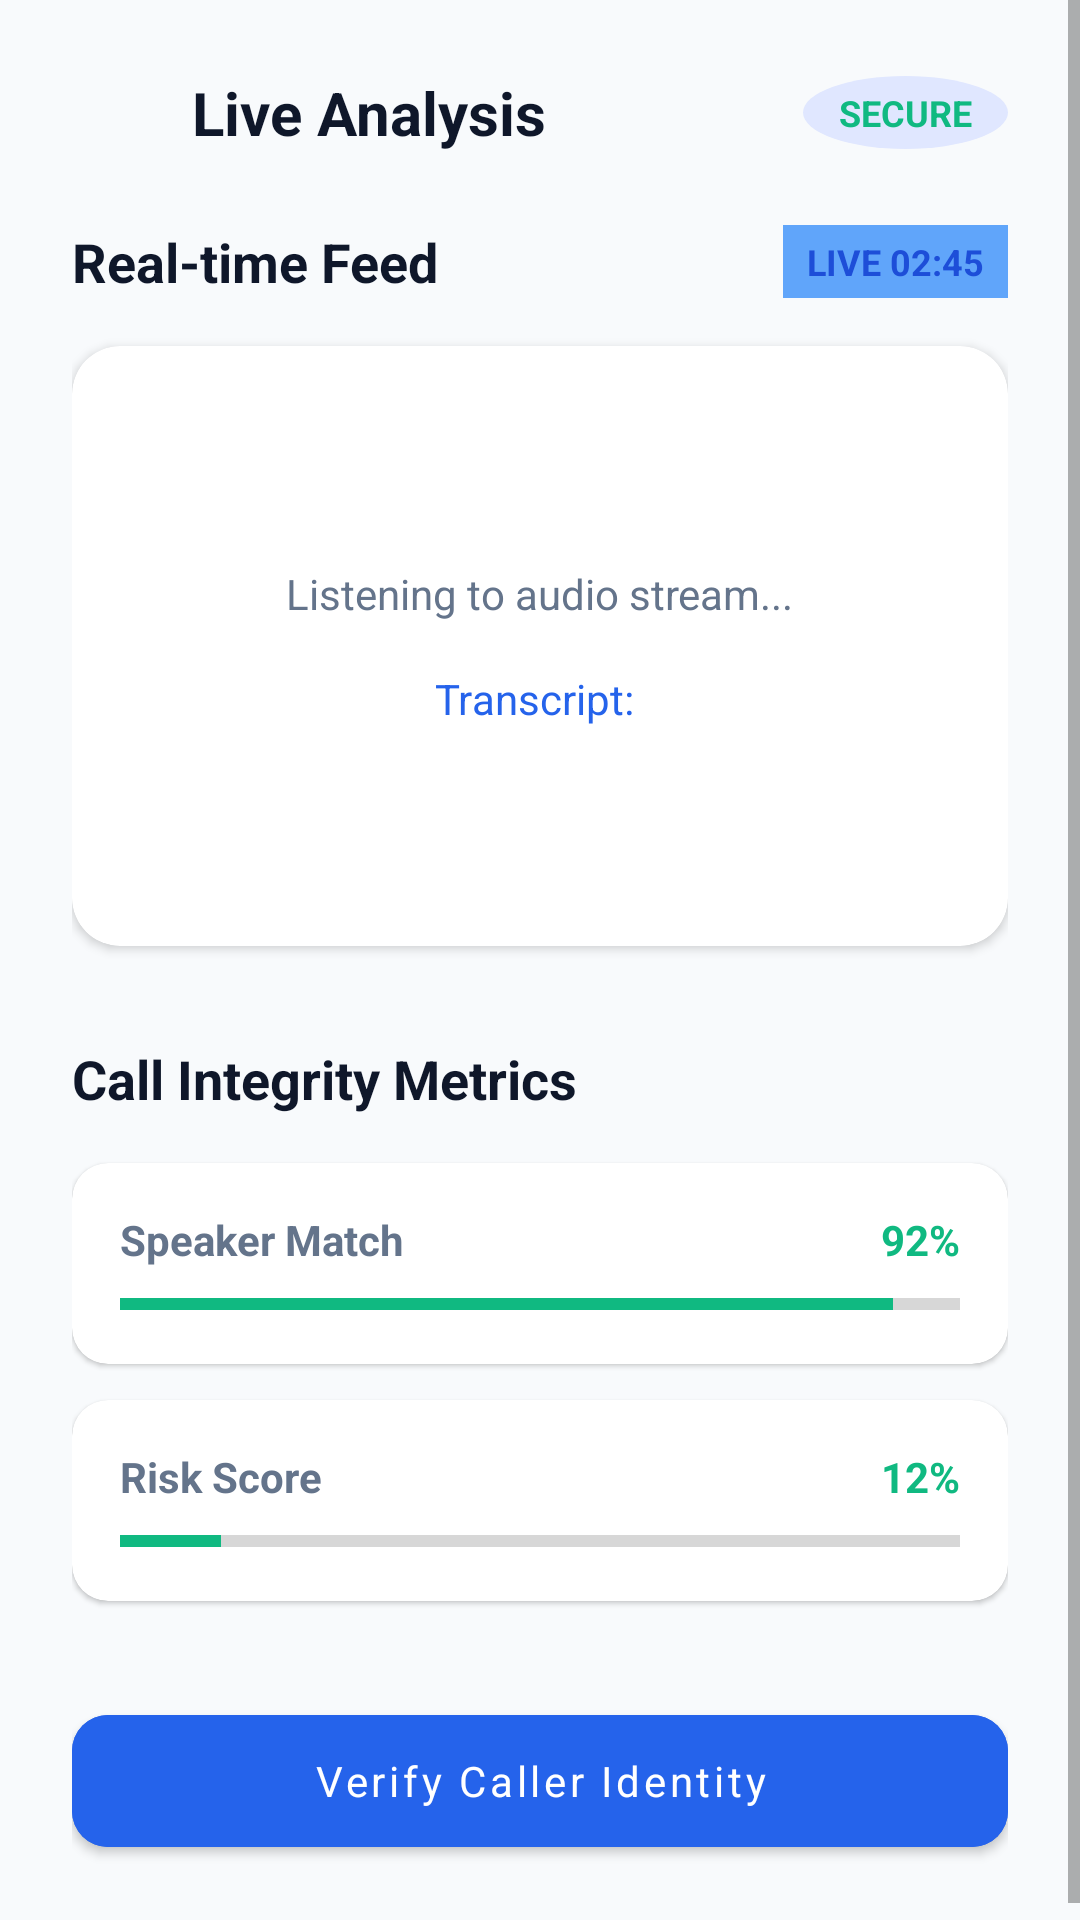

Write the Android layout XML for this screen, with the resource values it uses.
<!-- AndroidManifest.xml: application theme Theme.VoiceShield -->
<!-- res/layout/fragment_live_analysis.xml -->
<?xml version="1.0" encoding="utf-8"?>
<ScrollView xmlns:android="http://schemas.android.com/apk/res/android"
    xmlns:app="http://schemas.android.com/apk/res-auto"
    android:layout_width="match_parent"
    android:layout_height="match_parent"
    android:background="@color/bg_light"
    android:fillViewport="true">

    <LinearLayout
        android:layout_width="match_parent"
        android:layout_height="wrap_content"
        android:orientation="vertical"
        android:padding="24dp">

        
        <LinearLayout
            android:layout_width="match_parent"
            android:layout_height="wrap_content"
            android:orientation="horizontal"
            android:gravity="center_vertical">
            <ImageView
                android:layout_width="24dp"
                android:layout_height="24dp"
                android:src="@drawable/ic_home" 
                app:tint="@color/text_primary"/>
            <TextView
                android:layout_width="0dp"
                android:layout_height="wrap_content"
                android:layout_weight="1"
                android:layout_marginStart="16dp"
                android:text="Live Analysis"
                android:textColor="@color/text_primary"
                android:textSize="20sp"
                android:textStyle="bold" />
            <TextView
                android:id="@+id/tv_secure_badge"
                android:layout_width="wrap_content"
                android:layout_height="wrap_content"
                android:background="@drawable/bg_circle_blue"
                android:text="SECURE"
                android:textColor="@color/status_safe"
                android:textSize="12sp"
                android:textStyle="bold"
                android:paddingHorizontal="12dp"
                android:paddingVertical="4dp" />
        </LinearLayout>

        
        <TextView
            android:id="@+id/tv_alert_banner"
            android:layout_width="match_parent"
            android:layout_height="wrap_content"
            android:background="@color/status_suspicious_light"
            android:textColor="@color/status_suspicious"
            android:text="Suspicious patterns detected. Exercise caution."
            android:textStyle="bold"
            android:padding="12dp"
            android:layout_marginTop="16dp"
            android:visibility="gone" />

        <LinearLayout
            android:layout_width="match_parent"
            android:layout_height="wrap_content"
            android:orientation="horizontal"
            android:gravity="center_vertical"
            android:layout_marginTop="24dp">
            <TextView
                android:layout_width="0dp"
                android:layout_height="wrap_content"
                android:layout_weight="1"
                android:text="Real-time Feed"
                android:textColor="@color/text_primary"
                android:textSize="18sp"
                android:textStyle="bold" />
            <TextView
                android:layout_width="wrap_content"
                android:layout_height="wrap_content"
                android:background="@color/trustvoice_accent"
                android:text="LIVE 02:45"
                android:textColor="@color/trustvoice_primary_dark"
                android:textSize="12sp"
                android:textStyle="bold"
                android:paddingHorizontal="8dp"
                android:paddingVertical="4dp" />
        </LinearLayout>

        
        <androidx.cardview.widget.CardView
            android:layout_width="match_parent"
            android:layout_height="200dp"
            android:layout_marginTop="16dp"
            app:cardCornerRadius="16dp"
            app:cardBackgroundColor="@color/card_bg"
            app:cardElevation="2dp">
            <LinearLayout
                android:layout_width="match_parent"
                android:layout_height="match_parent"
                android:orientation="vertical"
                android:gravity="center">
                
                <TextView
                    android:id="@+id/tv_waveform_placeholder"
                    android:layout_width="wrap_content"
                    android:layout_height="wrap_content"
                    android:text="Listening to audio stream..."
                    android:textColor="@color/text_secondary" />
                <TextView
                    android:id="@+id/tv_transcript"
                    android:layout_width="wrap_content"
                    android:layout_height="wrap_content"
                    android:text="Transcript: "
                    android:layout_marginTop="16dp"
                    android:textAlignment="center"
                    android:textColor="@color/trustvoice_primary" />
            </LinearLayout>
        </androidx.cardview.widget.CardView>

        <TextView
            android:layout_width="match_parent"
            android:layout_height="wrap_content"
            android:text="Call Integrity Metrics"
            android:textColor="@color/text_primary"
            android:textSize="18sp"
            android:textStyle="bold"
            android:layout_marginTop="32dp" />

        
        <androidx.cardview.widget.CardView
            android:layout_width="match_parent"
            android:layout_height="wrap_content"
            android:layout_marginTop="16dp"
            app:cardCornerRadius="12dp"
            app:cardBackgroundColor="@color/card_bg"
            app:cardElevation="1dp">
            <LinearLayout
                android:layout_width="match_parent"
                android:layout_height="wrap_content"
                android:orientation="vertical"
                android:padding="16dp">
                <LinearLayout
                    android:layout_width="match_parent"
                    android:layout_height="wrap_content"
                    android:orientation="horizontal">
                    <TextView
                        android:layout_width="0dp"
                        android:layout_height="wrap_content"
                        android:layout_weight="1"
                        android:text="Speaker Match"
                        android:textColor="@color/text_secondary"
                        android:textStyle="bold" />
                    <TextView
                        android:id="@+id/tv_speaker_match"
                        android:layout_width="wrap_content"
                        android:layout_height="wrap_content"
                        android:text="92%"
                        android:textColor="@color/status_safe"
                        android:textStyle="bold" />
                </LinearLayout>
                <ProgressBar
                    android:id="@+id/prog_speaker_match"
                    style="?android:attr/progressBarStyleHorizontal"
                    android:layout_width="match_parent"
                    android:layout_height="8dp"
                    android:progress="92"
                    android:progressTint="@color/status_safe"
                    android:layout_marginTop="8dp"/>
            </LinearLayout>
        </androidx.cardview.widget.CardView>

        
        <androidx.cardview.widget.CardView
            android:layout_width="match_parent"
            android:layout_height="wrap_content"
            android:layout_marginTop="12dp"
            app:cardCornerRadius="12dp"
            app:cardBackgroundColor="@color/card_bg"
            app:cardElevation="1dp">
            <LinearLayout
                android:layout_width="match_parent"
                android:layout_height="wrap_content"
                android:orientation="vertical"
                android:padding="16dp">
                <LinearLayout
                    android:layout_width="match_parent"
                    android:layout_height="wrap_content"
                    android:orientation="horizontal">
                    <TextView
                        android:layout_width="0dp"
                        android:layout_height="wrap_content"
                        android:layout_weight="1"
                        android:text="Risk Score"
                        android:textColor="@color/text_secondary"
                        android:textStyle="bold" />
                    <TextView
                        android:id="@+id/tv_risk_score"
                        android:layout_width="wrap_content"
                        android:layout_height="wrap_content"
                        android:text="12%"
                        android:textColor="@color/status_safe"
                        android:textStyle="bold" />
                </LinearLayout>
                <ProgressBar
                    android:id="@+id/prog_risk_score"
                    style="?android:attr/progressBarStyleHorizontal"
                    android:layout_width="match_parent"
                    android:layout_height="8dp"
                    android:progress="12"
                    android:progressTint="@color/status_safe"
                    android:layout_marginTop="8dp"/>
            </LinearLayout>
        </androidx.cardview.widget.CardView>

        <Button
            android:id="@+id/btn_verify_identity"
            android:layout_width="match_parent"
            android:layout_height="56dp"
            android:text="Verify Caller Identity"
            android:textColor="@color/text_white"
            android:backgroundTint="@color/trustvoice_primary"
            android:textAllCaps="false"
            app:cornerRadius="12dp"
            android:layout_marginTop="32dp" />

    </LinearLayout>
</ScrollView>
<!-- resources referenced by this layout -->
<resources>
  <color name="bg_light">#F8FAFC</color>
  <color name="card_bg">#FFFFFF</color>
  <color name="status_safe">#10B981</color>
  <color name="status_suspicious">#EF4444</color>
  <color name="status_suspicious_light">#FEE2E2</color>
  <color name="text_primary">#0F172A</color>
  <color name="text_secondary">#64748B</color>
  <color name="text_white">#FFFFFF</color>
  <color name="trustvoice_accent">#60A5FA</color>
  <color name="trustvoice_primary">#2563EB</color>
  <color name="trustvoice_primary_dark">#1D4ED8</color>
  <!-- drawable bg_circle_blue (drawable) -->
  <?xml version="1.0" encoding="utf-8"?>
  <shape xmlns:android="http://schemas.android.com/apk/res/android"
      android:shape="oval">
      <solid android:color="#E0E7FF" /> 
  </shape>
  <style name="Theme.VoiceShield" parent="Theme.MaterialComponents.DayNight.NoActionBar">
          
          <item name="colorPrimary">@color/trustvoice_primary</item>
          <item name="colorPrimaryVariant">@color/trustvoice_primary_dark</item>
          <item name="colorOnPrimary">@color/text_white</item>
          
          
          <item name="colorSecondary">@color/trustvoice_secondary</item>
          <item name="colorSecondaryVariant">@color/trustvoice_accent</item>
          <item name="colorOnSecondary">@color/text_white</item>
          
          
          <item name="android:statusBarColor">@color/bg_light</item>
          <item name="android:windowLightStatusBar">true</item>
          
          
          <item name="android:windowBackground">@color/bg_light</item>
          <item name="colorSurface">@color/card_bg</item>
          <item name="colorOnSurface">@color/text_primary</item>
          
          
          <item name="fontFamily">sans-serif</item>
      </style>
  <color name="trustvoice_secondary">#3B82F6</color>
</resources>
